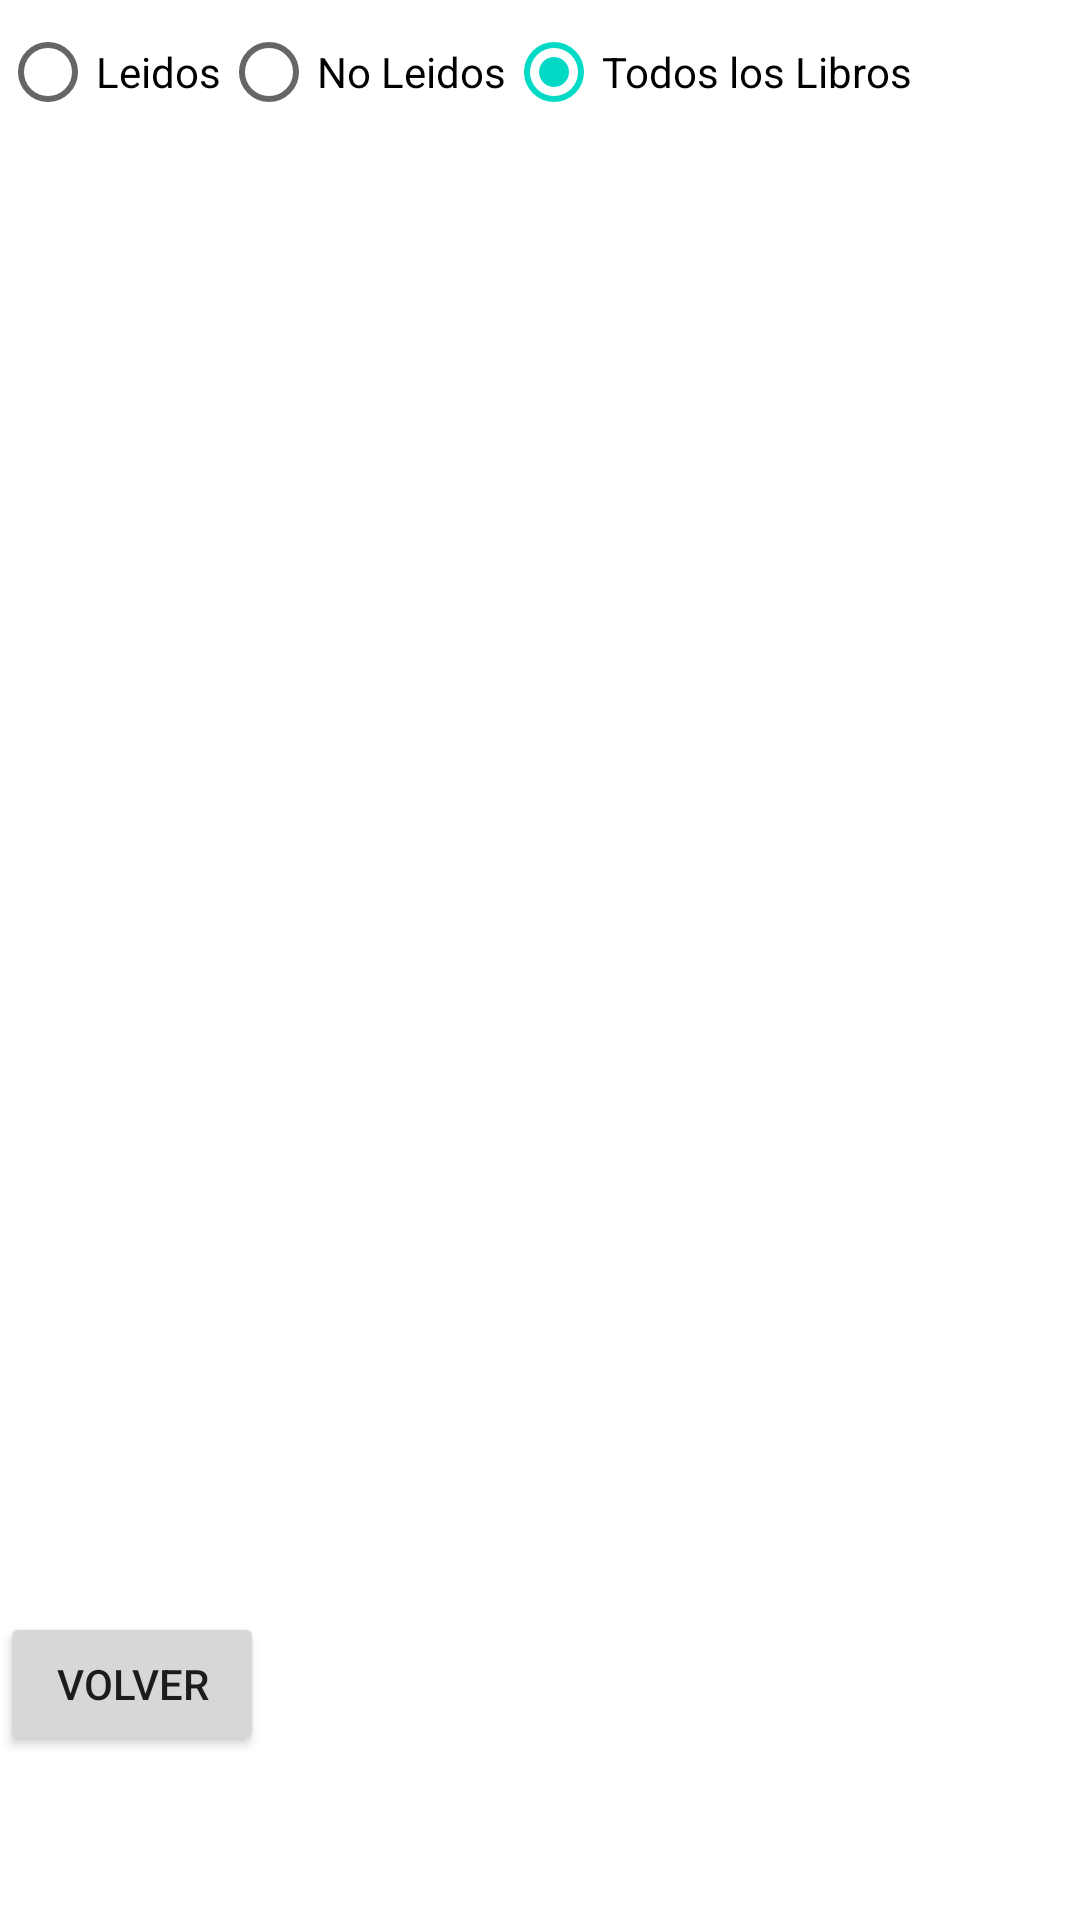

Android layout source for this screen:
<!-- AndroidManifest.xml: application theme Theme.ExamenFin -->
<!-- res/layout/activity_listar_libros.xml -->
<?xml version="1.0" encoding="utf-8"?>
<LinearLayout
    xmlns:android="http://schemas.android.com/apk/res/android"
    android:layout_height="match_parent"
    android:layout_width="match_parent"
    android:orientation="vertical">
    <LinearLayout
        android:layout_width="match_parent"
        android:layout_height="wrap_content"
        android:orientation="horizontal">

        <RadioGroup
            android:id="@+id/myRadioGroup"
            android:layout_width="match_parent"
            android:layout_height="wrap_content"
            android:checkedButton="@+id/rbTodos"
            android:orientation="horizontal">

            <RadioButton
                android:id="@+id/rbLeido"
                android:layout_width="wrap_content"
                android:layout_height="wrap_content"
                android:text="@string/leidos" />

            <RadioButton
                android:id="@+id/rbNoLeido"
                android:layout_width="wrap_content"
                android:layout_height="wrap_content"
                android:text="@string/no_leidos" />

            <RadioButton
                android:id="@+id/rbTodos"
                android:layout_width="wrap_content"
                android:layout_height="wrap_content"
                android:text="@string/todos_los_libros" />
        </RadioGroup>
    </LinearLayout>
    <LinearLayout
        android:layout_height="wrap_content"
        android:layout_width="match_parent"
        android:layout_weight="90"
        >

            <ListView
            android:id="@+id/lvLibros"
            android:layout_width="match_parent"
            android:layout_height="wrap_content"
                />
    </LinearLayout>
    <LinearLayout
        android:layout_height="wrap_content"
        android:layout_width="wrap_content"
        android:layout_weight="10"
        >

        <Button
            android:id="@+id/btnSalirLista"
            android:layout_width="wrap_content"
            android:layout_height="wrap_content"
            android:text="@string/volver"/>
    </LinearLayout>

</LinearLayout>
<!-- resources referenced by this layout -->
<resources>
  <string name="leidos">Leidos</string>
  <string name="no_leidos">No Leidos</string>
  <string name="todos_los_libros">Todos los Libros</string>
  <string name="volver">volver</string>
  <style name="Theme.ExamenFin" parent="Theme.MaterialComponents.DayNight.DarkActionBar">
          
          <item name="colorPrimary">@color/purple_500</item>
          <item name="colorPrimaryVariant">@color/purple_700</item>
          <item name="colorOnPrimary">@color/white</item>
          
          <item name="colorSecondary">@color/teal_200</item>
          <item name="colorSecondaryVariant">@color/teal_700</item>
          <item name="colorOnSecondary">@color/black</item>
          
          <item name="android:statusBarColor" tools:targetApi="l">?attr/colorPrimaryVariant</item>
          
      </style>
  <!-- not gathered from this repository: default colours our renderer supplied (Android Studio template values) -->
  <color name="purple_500">#FF6200EE</color>
  <color name="purple_700">#FF3700B3</color>
  <color name="teal_200">#FF03DAC5</color>
  <color name="teal_700">#FF018786</color>
  <color name="black">#FF000000</color>
  <color name="white">#FFFFFFFF</color>
</resources>
